Dataset: dataset (GitHub, Bamchon17/Chiikawa_Classification). Classes: Chiikawa, group, Hachiware, Usagi.

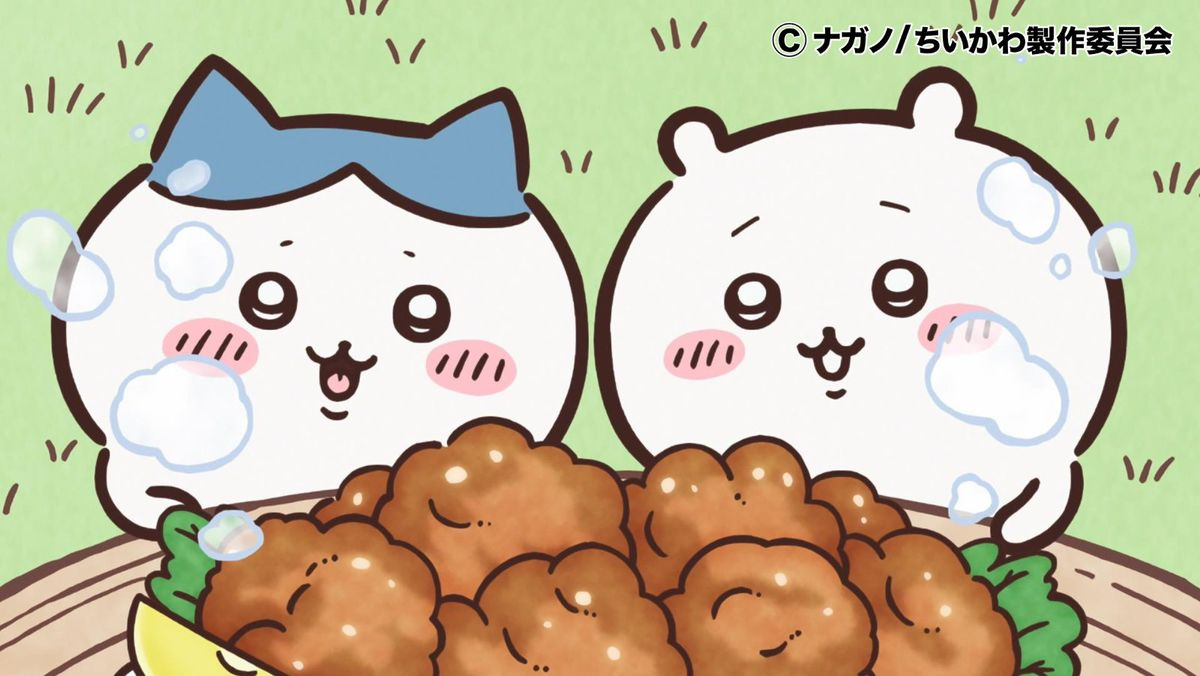
Label: group

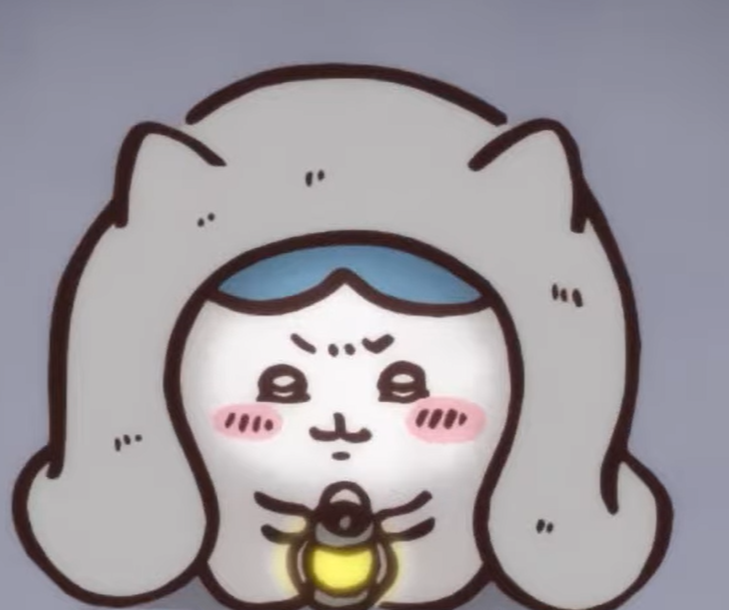
Label: Hachiware

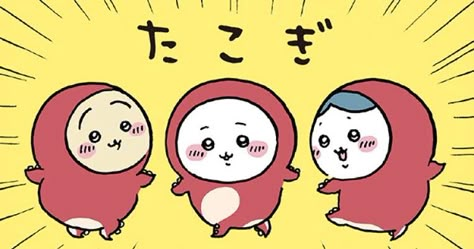
Label: group

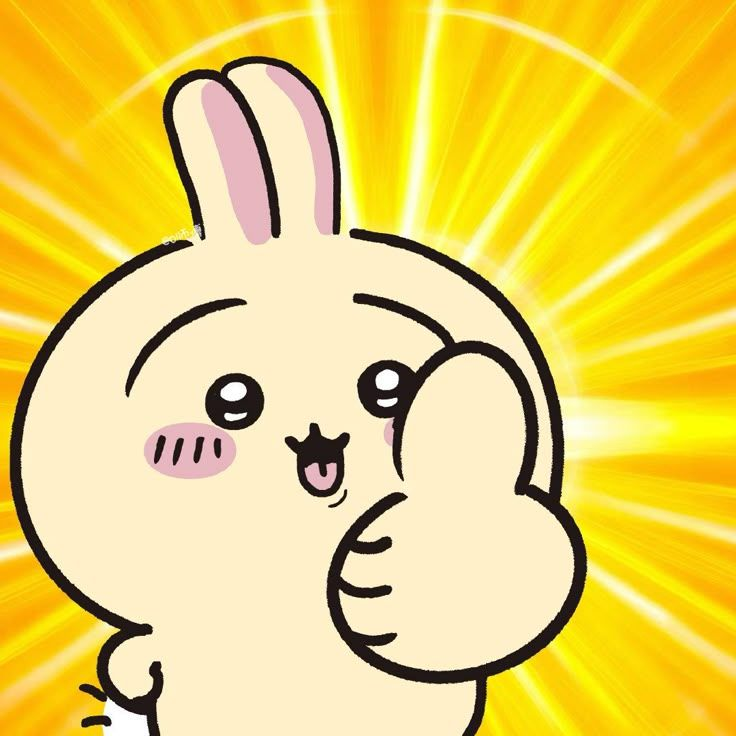
Label: Usagi

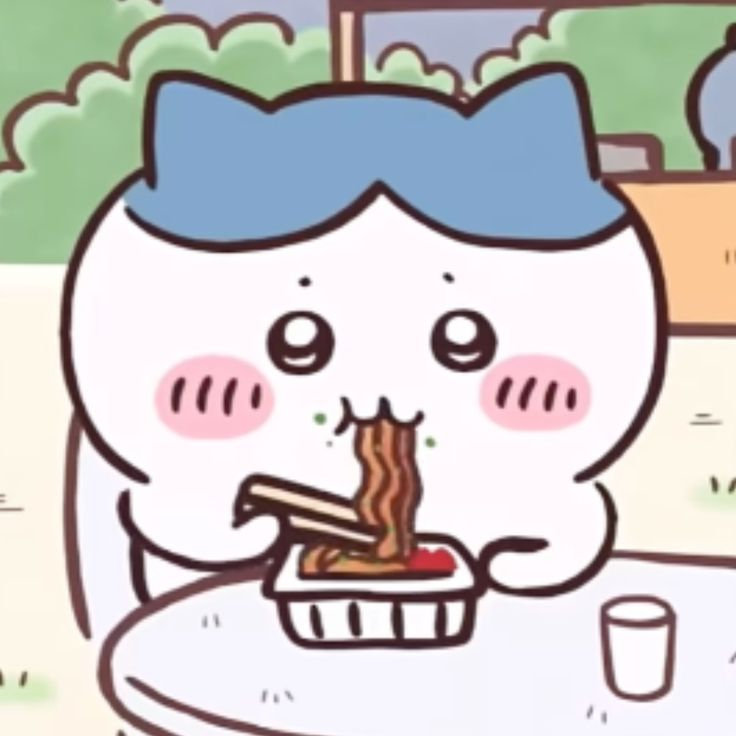
Label: Hachiware

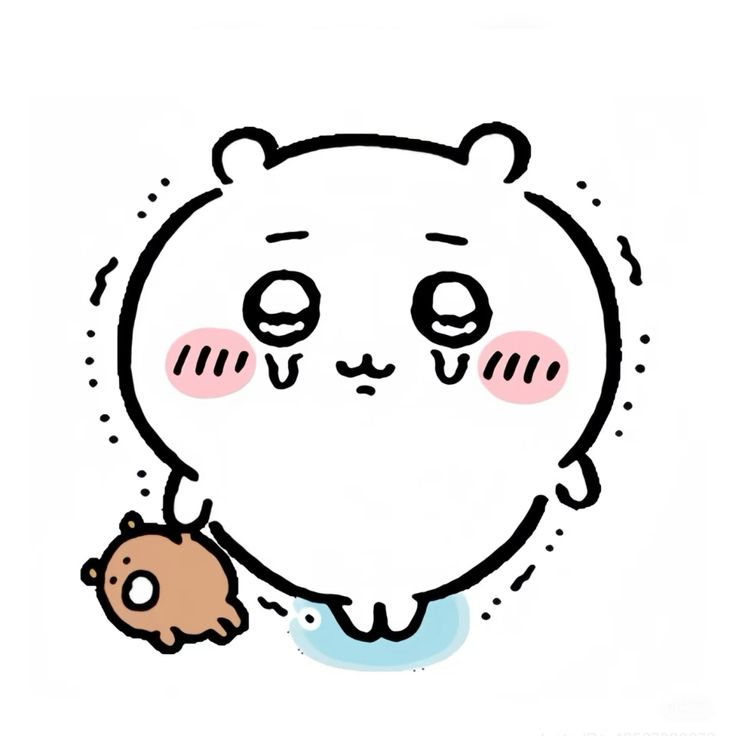
Label: Chiikawa
